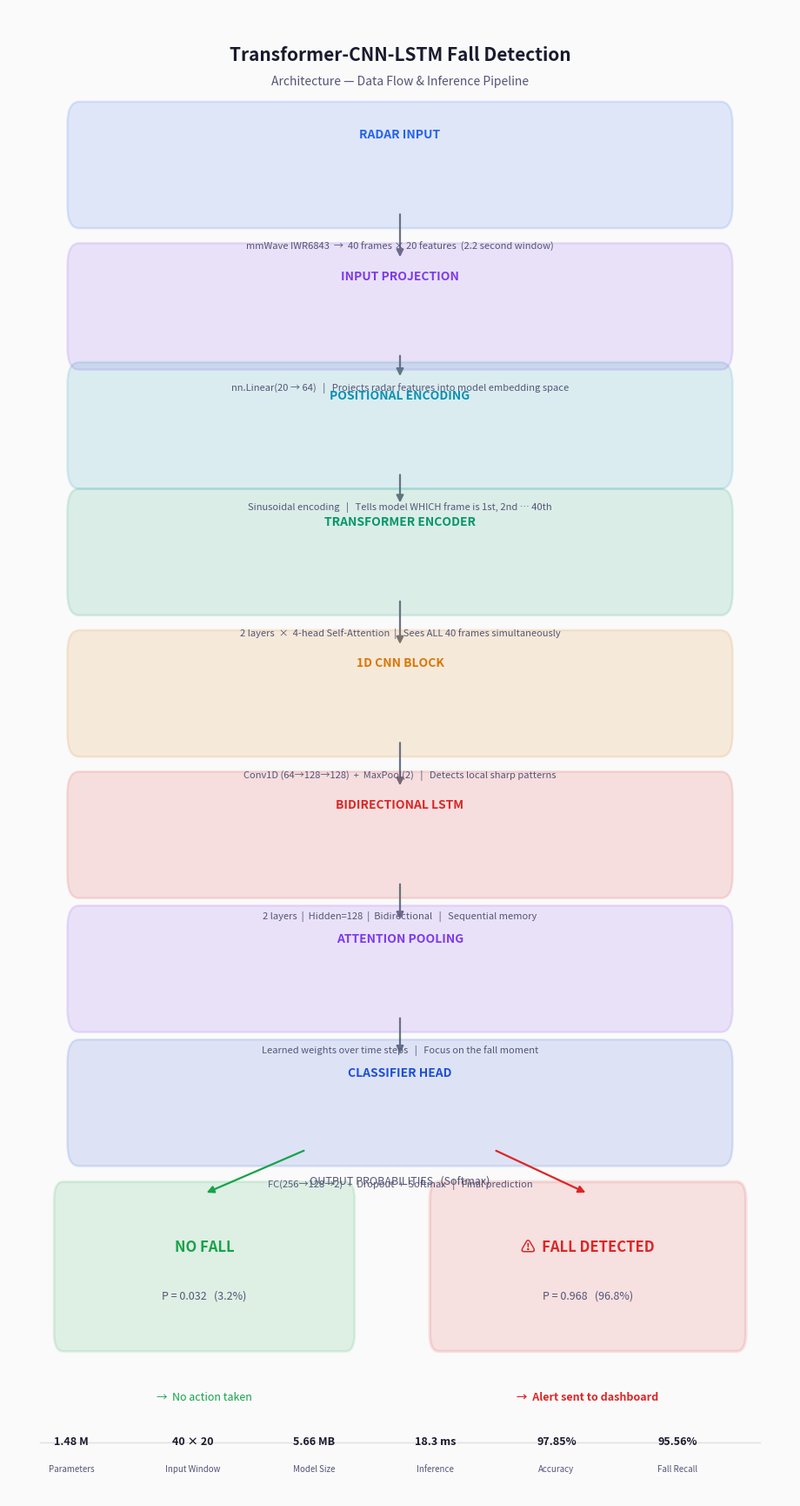
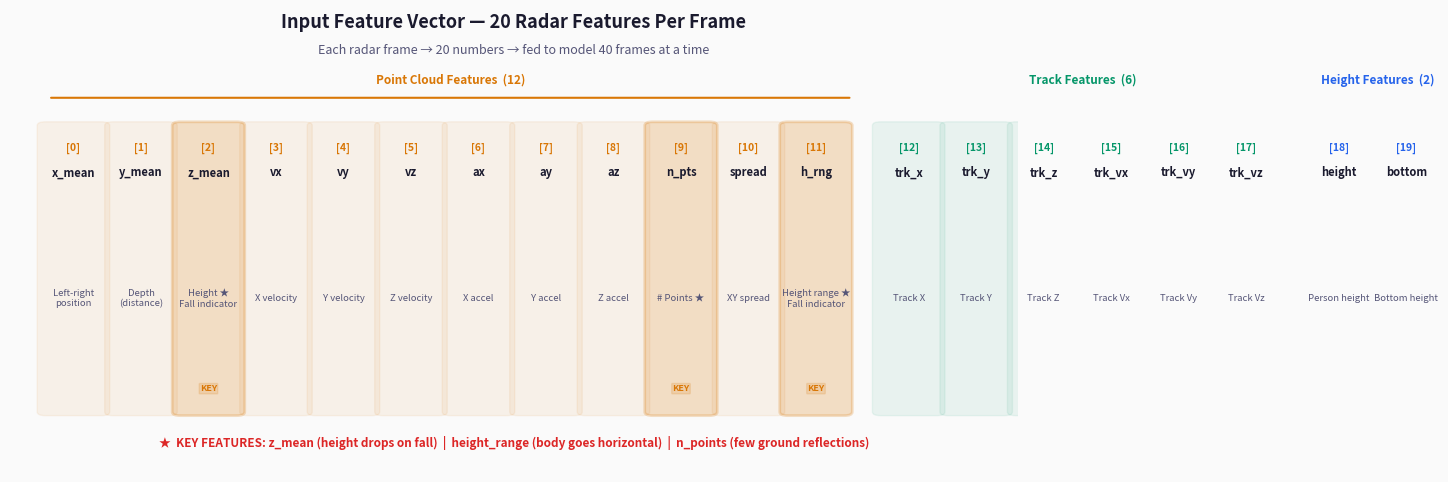
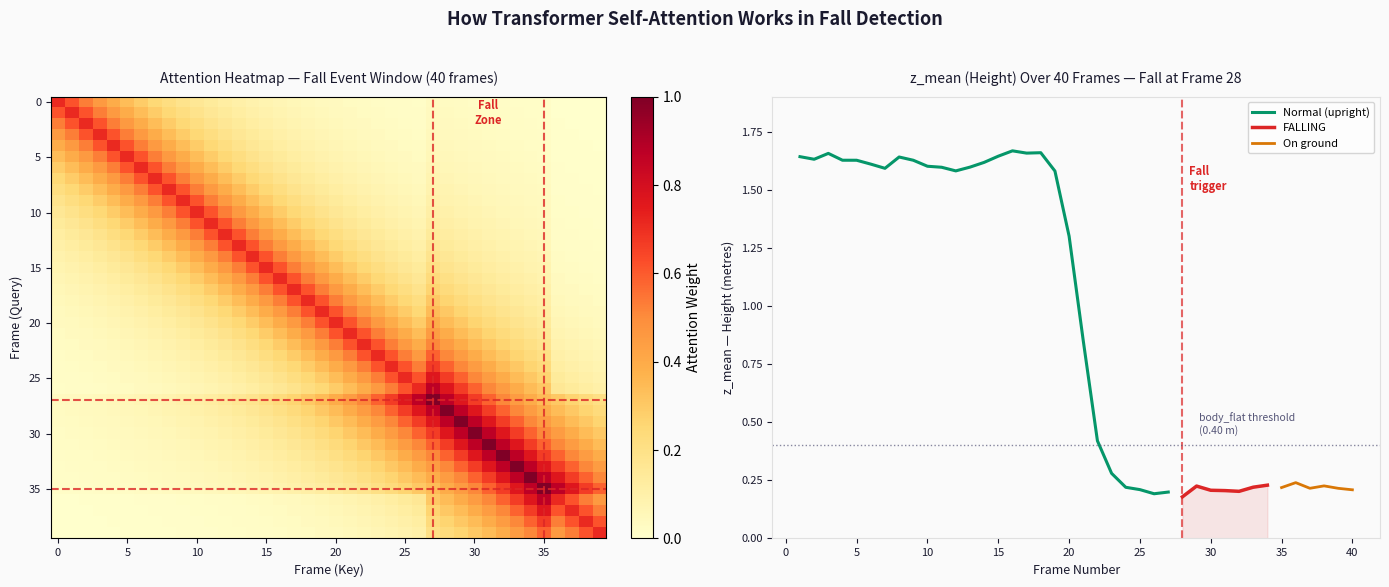
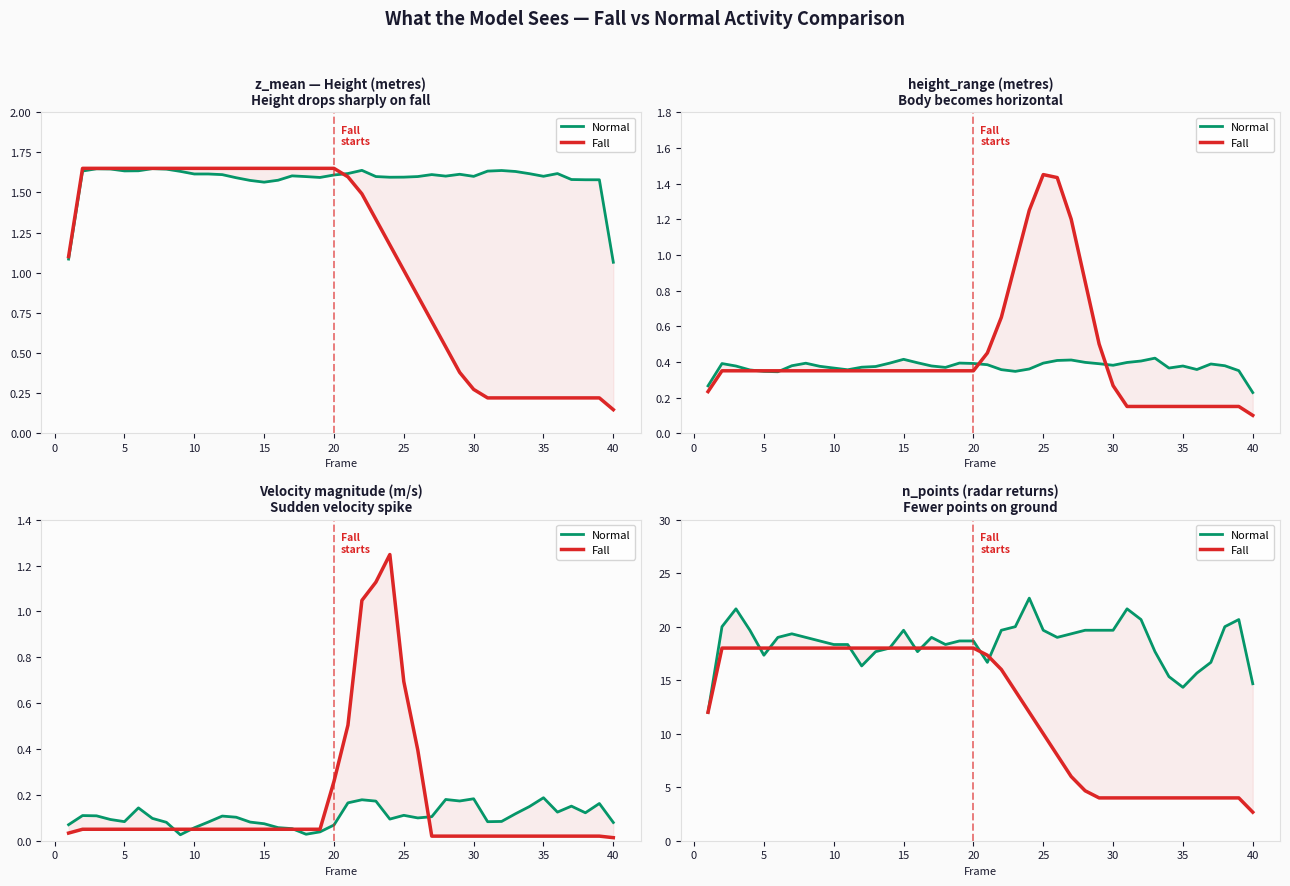
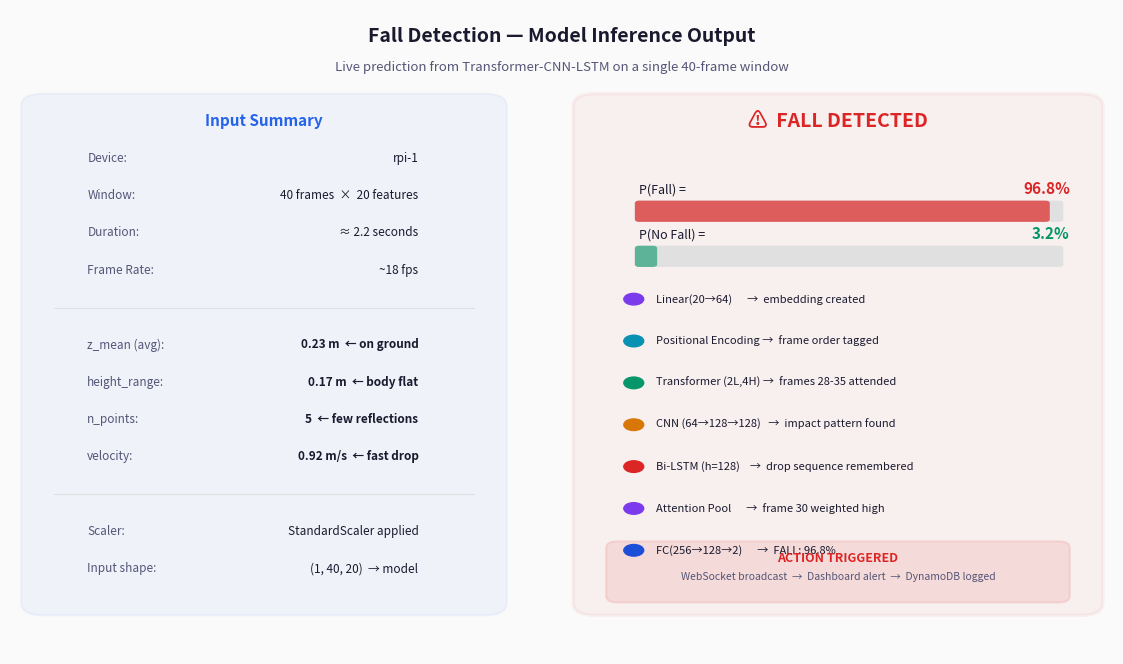
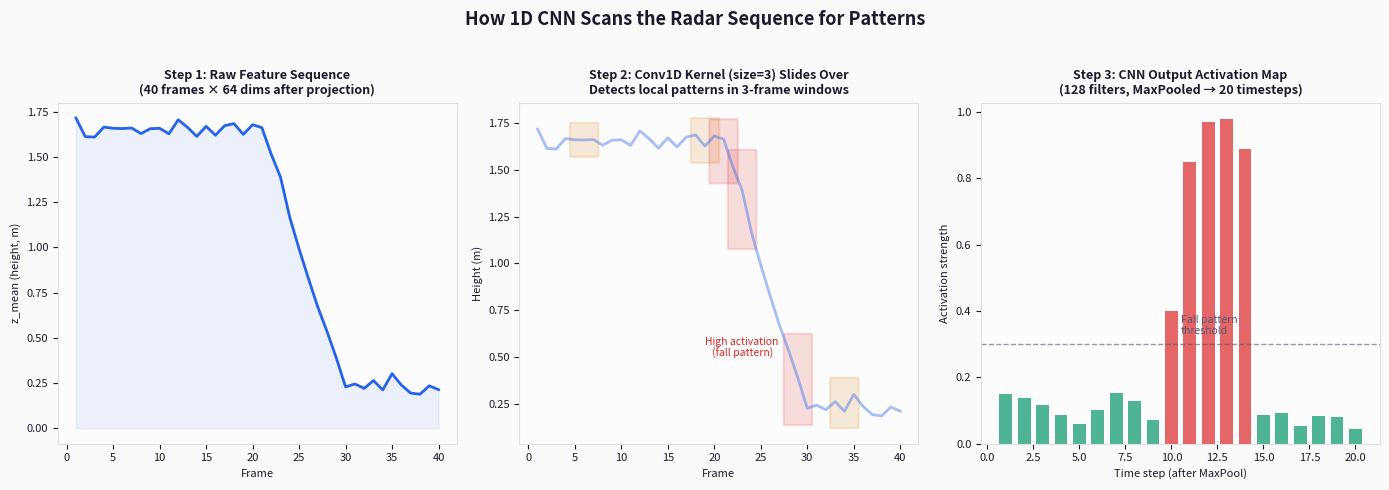

Generate these figures, in order, with matplotlib:
"""
visualize_model.py
------------------
Generates professional light-background diagrams explaining
how the Transformer-CNN-LSTM fall detection model works.

Outputs (saved to results/diagrams/):
  01_full_architecture.png   -- End-to-end data flow
  02_feature_vector.png      -- What the 20 features mean
  03_attention_concept.png   -- How Transformer attention works
  04_fall_vs_nofall.png      -- What a fall looks like vs normal
  05_prediction_card.png     -- Final output / result card

Run: python visualize_model.py
"""

import os
import numpy as np
import matplotlib
matplotlib.use("Agg")
import matplotlib.pyplot as plt
import matplotlib.patches as mpatches
import matplotlib.patches as FancyBboxPatch
from matplotlib.patches import FancyArrowPatch, FancyBboxPatch, Circle, FancyArrow
from matplotlib.gridspec import GridSpec
import matplotlib.patheffects as pe
import matplotlib.ticker as mticker

os.makedirs("results/diagrams", exist_ok=True)

# ── Light theme palette ────────────────────────────────────────────────────────
BG        = "#FAFAFA"
PANEL     = "#FFFFFF"
BORDER    = "#E0E0E0"
TEXT      = "#1a1a2e"
SUBTEXT   = "#555577"

C_RADAR   = "#2563EB"   # blue
C_INPUT   = "#7C3AED"   # purple
C_POS     = "#0891B2"   # teal
C_TRANS   = "#059669"   # green
C_CNN     = "#D97706"   # amber
C_LSTM    = "#DC2626"   # red
C_ATTN    = "#7C3AED"   # purple
C_CLASS   = "#1D4ED8"   # blue
C_NOFALL  = "#16A34A"   # green
C_FALL    = "#DC2626"   # red
C_ARROW   = "#6B7280"   # grey

def rounded_box(ax, x, y, w, h, color, label, sublabel="",
                fontsize=9, sub_fontsize=7.5, radius=0.04, alpha=0.13,
                text_color=None):
    """Draw a rounded rectangle with label."""
    tc = text_color or color
    fancy = FancyBboxPatch((x - w/2, y - h/2), w, h,
                           boxstyle=f"round,pad={radius}",
                           facecolor=color, alpha=alpha,
                           edgecolor=color, linewidth=1.8,
                           transform=ax.transData, zorder=3)
    ax.add_patch(fancy)
    ax.text(x, y + (0.02 if sublabel else 0), label,
            ha="center", va="center", fontsize=fontsize,
            fontweight="bold", color=tc, zorder=4)
    if sublabel:
        ax.text(x, y - 0.055, sublabel, ha="center", va="center",
                fontsize=sub_fontsize, color=SUBTEXT, zorder=4,
                style="italic")

def arrow(ax, x1, y1, x2, y2, color=C_ARROW, lw=1.6):
    ax.annotate("", xy=(x2, y2), xytext=(x1, y1),
                arrowprops=dict(arrowstyle="-|>", color=color,
                                lw=lw, mutation_scale=12))


# ==============================================================================
# FIGURE 1 ── Full Architecture Flow (top → bottom, portrait)
# ==============================================================================
fig = plt.figure(figsize=(10, 18), facecolor=BG)
ax  = fig.add_axes([0.05, 0.02, 0.90, 0.95])
ax.set_facecolor(BG)
ax.set_xlim(0, 1); ax.set_ylim(0, 1)
ax.axis("off")

# Title
ax.text(0.5, 0.975, "Transformer-CNN-LSTM Fall Detection",
        ha="center", va="top", fontsize=15, fontweight="bold", color=TEXT)
ax.text(0.5, 0.955, "Architecture — Data Flow & Inference Pipeline",
        ha="center", va="top", fontsize=10, color=SUBTEXT)

# ─── Stage positions (y values, top to bottom) ───────────────────────────────
stages = [
    # (y_center, color, title, subtitle)
    (0.895, C_RADAR,  "RADAR INPUT",
     "mmWave IWR6843  →  40 frames × 20 features  (2.2 second window)"),
    (0.800, C_INPUT,  "INPUT PROJECTION",
     "nn.Linear(20 → 64)   |   Projects radar features into model embedding space"),
    (0.720, C_POS,   "POSITIONAL ENCODING",
     "Sinusoidal encoding   |   Tells model WHICH frame is 1st, 2nd … 40th"),
    (0.635, C_TRANS,  "TRANSFORMER ENCODER",
     "2 layers  ×  4-head Self-Attention  |   Sees ALL 40 frames simultaneously"),
    (0.540, C_CNN,   "1D CNN BLOCK",
     "Conv1D (64→128→128)  +  MaxPool(2)   |   Detects local sharp patterns"),
    (0.445, C_LSTM,  "BIDIRECTIONAL LSTM",
     "2 layers  |  Hidden=128  |  Bidirectional   |   Sequential memory"),
    (0.355, C_ATTN,  "ATTENTION POOLING",
     "Learned weights over time steps   |   Focus on the fall moment"),
    (0.265, C_CLASS, "CLASSIFIER HEAD",
     "FC(256→128→2)  +  Dropout  +  Softmax   |   Final prediction"),
]

BOX_W = 0.82; BOX_H = 0.055

for i, (yc, col, title, sub) in enumerate(stages):
    rounded_box(ax, 0.5, yc, BOX_W, BOX_H, col, title, sub,
                fontsize=10, sub_fontsize=8, radius=0.015)
    # Arrow to next
    if i < len(stages) - 1:
        y_next = stages[i+1][0]
        arrow(ax, 0.5, yc - BOX_H/2 - 0.004,
                  0.5, y_next + BOX_H/2 + 0.004, color=C_ARROW)

# ── Output boxes ──────────────────────────────────────────────────────────────
y_out = 0.155
ax.text(0.5, 0.21, "OUTPUT PROBABILITIES   (Softmax)", ha="center",
        fontsize=9, color=SUBTEXT, style="italic")

# No Fall box
fancy_nf = FancyBboxPatch((0.07, y_out - 0.045), 0.36, 0.09,
                           boxstyle="round,pad=0.012",
                           facecolor=C_NOFALL, alpha=0.12,
                           edgecolor=C_NOFALL, linewidth=2)
ax.add_patch(fancy_nf)
ax.text(0.25, y_out + 0.01, "NO FALL", ha="center", fontsize=12,
        fontweight="bold", color=C_NOFALL)
ax.text(0.25, y_out - 0.022, "P = 0.032   (3.2%)", ha="center",
        fontsize=9, color=SUBTEXT)

# Fall box
fancy_f = FancyBboxPatch((0.55, y_out - 0.045), 0.38, 0.09,
                          boxstyle="round,pad=0.012",
                          facecolor=C_FALL, alpha=0.12,
                          edgecolor=C_FALL, linewidth=2.5)
ax.add_patch(fancy_f)
ax.text(0.74, y_out + 0.01, "⚠  FALL DETECTED", ha="center",
        fontsize=12, fontweight="bold", color=C_FALL)
ax.text(0.74, y_out - 0.022, "P = 0.968   (96.8%)", ha="center",
        fontsize=9, color=SUBTEXT)

# Arrows from classifier to outputs
arrow(ax, 0.38, 0.265 - BOX_H/2 - 0.004,
          0.25, y_out + 0.045 + 0.004, color=C_NOFALL)
arrow(ax, 0.62, 0.265 - BOX_H/2 - 0.004,
          0.74, y_out + 0.045 + 0.004, color=C_FALL)

# ── Decision ──────────────────────────────────────────────────────────────────
ax.text(0.74, 0.065, "→  Alert sent to dashboard", ha="center",
        fontsize=9, color=C_FALL, fontweight="bold")
ax.text(0.25, 0.065, "→  No action taken", ha="center",
        fontsize=9, color=C_NOFALL)

# ── Parameters bar ────────────────────────────────────────────────────────────
bar_y = 0.025
info_items = [
    ("Parameters", "1.48 M"),
    ("Input Window", "40 × 20"),
    ("Model Size", "5.66 MB"),
    ("Inference", "18.3 ms"),
    ("Accuracy", "97.85%"),
    ("Fall Recall", "95.56%"),
]
for i, (k, v) in enumerate(info_items):
    xp = 0.08 + i * 0.155
    ax.text(xp, bar_y + 0.01, v, ha="center", fontsize=9,
            fontweight="bold", color=TEXT)
    ax.text(xp, bar_y - 0.008, k, ha="center", fontsize=7,
            color=SUBTEXT)

ax.axhline(0.037, xmin=0.04, xmax=0.96, color=BORDER, linewidth=1)

plt.savefig("results/diagrams/01_full_architecture.png",
            dpi=180, bbox_inches="tight", facecolor=BG)
plt.close(); print("Saved: 01_full_architecture.png")


# ==============================================================================
# FIGURE 2 ── 20 Feature Vector Explained
# ==============================================================================
fig, ax = plt.subplots(figsize=(13, 6), facecolor=BG)
ax.set_facecolor(BG); ax.axis("off")
ax.set_xlim(0, 1); ax.set_ylim(0, 1)

ax.text(0.5, 0.96, "Input Feature Vector — 20 Radar Features Per Frame",
        ha="center", fontsize=13, fontweight="bold", color=TEXT)
ax.text(0.5, 0.905, "Each radar frame → 20 numbers → fed to model 40 frames at a time",
        ha="center", fontsize=9, color=SUBTEXT)

# Feature groups
groups = [
    ("Point Cloud Features  (12)", C_CNN, [
        ("0", "x_mean", "Left-right\nposition", False),
        ("1", "y_mean", "Depth\n(distance)", False),
        ("2", "z_mean", "Height ★\nFall indicator", True),
        ("3", "vx", "X velocity", False),
        ("4", "vy", "Y velocity", False),
        ("5", "vz", "Z velocity", False),
        ("6", "ax", "X accel", False),
        ("7", "ay", "Y accel", False),
        ("8", "az", "Z accel", False),
        ("9", "n_pts", "# Points ★", True),
        ("10", "spread", "XY spread", False),
        ("11", "h_rng", "Height range ★\nFall indicator", True),
    ]),
    ("Track Features  (6)", C_TRANS, [
        ("12", "trk_x", "Track X", False),
        ("13", "trk_y", "Track Y", False),
        ("14", "trk_z", "Track Z", False),
        ("15", "trk_vx", "Track Vx", False),
        ("16", "trk_vy", "Track Vy", False),
        ("17", "trk_vz", "Track Vz", False),
    ]),
    ("Height Features  (2)", C_RADAR, [
        ("18", "height", "Person height", False),
        ("19", "bottom", "Bottom height", False),
    ]),
]

x_cursor = 0.03
for grp_name, col, features in groups:
    n = len(features)
    grp_w = n * 0.067 + 0.01
    # Group label
    ax.text(x_cursor + grp_w/2, 0.84, grp_name, ha="center",
            fontsize=8.5, fontweight="bold", color=col)
    # Group bracket
    ax.annotate("", xy=(x_cursor + grp_w - 0.008, 0.81),
                xytext=(x_cursor + 0.008, 0.81),
                arrowprops=dict(arrowstyle="-", color=col, lw=1.5))

    for j, (idx, name, desc, is_key) in enumerate(features):
        xc = x_cursor + j * 0.067 + 0.033
        bw, bh = 0.056, 0.52

        # Box
        box = FancyBboxPatch((xc - 0.028, 0.13), 0.056, 0.62,
                              boxstyle="round,pad=0.008",
                              facecolor=col,
                              alpha=0.22 if is_key else 0.07,
                              edgecolor=col,
                              linewidth=2 if is_key else 1)
        ax.add_patch(box)

        # Index badge
        ax.text(xc, 0.695, f"[{idx}]", ha="center", fontsize=7.5,
                fontweight="bold", color=col)
        # Feature name
        ax.text(xc, 0.64, name, ha="center", fontsize=8,
                fontweight="bold", color=TEXT)
        # Description
        ax.text(xc, 0.375, desc, ha="center", va="center",
                fontsize=6.8, color=SUBTEXT, multialignment="center")

        if is_key:
            ax.text(xc, 0.175, "KEY", ha="center", fontsize=6.5,
                    fontweight="bold", color=col,
                    bbox=dict(boxstyle="round,pad=0.08", fc=col,
                              alpha=0.15, ec=col))

    x_cursor += grp_w + 0.015

# Legend
ax.text(0.5, 0.055, "★  KEY FEATURES: z_mean (height drops on fall)  |  "
        "height_range (body goes horizontal)  |  n_points (few ground reflections)",
        ha="center", fontsize=8.5, color=C_FALL, fontweight="bold")

plt.savefig("results/diagrams/02_feature_vector.png",
            dpi=180, bbox_inches="tight", facecolor=BG)
plt.close(); print("Saved: 02_feature_vector.png")


# ==============================================================================
# FIGURE 3 ── Transformer Attention Concept
# ==============================================================================
fig, axes = plt.subplots(1, 2, figsize=(14, 6), facecolor=BG)
fig.suptitle("How Transformer Self-Attention Works in Fall Detection",
             fontsize=13, fontweight="bold", color=TEXT, y=0.97)

# Left: Attention map visualization
ax = axes[0]
ax.set_facecolor(BG)
ax.set_title("Attention Heatmap — Fall Event Window (40 frames)",
             fontsize=10, color=TEXT, pad=10)

# Simulate attention weights — fall happens around frame 28-35
attn = np.zeros((40, 40))
for i in range(40):
    for j in range(40):
        # Base attention
        dist = abs(i - j)
        attn[i, j] = np.exp(-dist * 0.15)
        # High attention around fall zone (frames 28-35)
        if 27 <= i <= 35 or 27 <= j <= 35:
            attn[i, j] += 0.4 * np.exp(-dist * 0.1)
attn /= attn.max()

im = ax.imshow(attn, cmap="YlOrRd", aspect="auto", vmin=0, vmax=1)
plt.colorbar(im, ax=ax, fraction=0.046, pad=0.04,
             label="Attention Weight")
ax.set_xlabel("Frame (Key)", fontsize=9, color=TEXT)
ax.set_ylabel("Frame (Query)", fontsize=9, color=TEXT)
ax.tick_params(colors=TEXT, labelsize=8)
ax.axvline(27, color=C_FALL, lw=1.5, linestyle="--", alpha=0.8)
ax.axvline(35, color=C_FALL, lw=1.5, linestyle="--", alpha=0.8)
ax.axhline(27, color=C_FALL, lw=1.5, linestyle="--", alpha=0.8)
ax.axhline(35, color=C_FALL, lw=1.5, linestyle="--", alpha=0.8)
ax.text(31, 2, "Fall\nZone", ha="center", fontsize=8, color=C_FALL,
        fontweight="bold")

# Right: Frame-by-frame z_mean showing fall
ax2 = axes[1]
ax2.set_facecolor(BG)
ax2.set_title("z_mean (Height) Over 40 Frames — Fall at Frame 28",
              fontsize=10, color=TEXT, pad=10)

frames = np.arange(1, 41)
z_vals = np.concatenate([
    np.linspace(1.65, 1.62, 10) + np.random.randn(10) * 0.02,  # standing
    np.linspace(1.61, 1.64, 8)  + np.random.randn(8) * 0.02,   # walking
    np.array([1.58, 1.30, 0.85, 0.42, 0.28, 0.22, 0.21]),       # falling
    np.linspace(0.20, 0.22, 15) + np.random.randn(15) * 0.01,   # on ground
])
z_vals = z_vals[:40]

ax2.plot(frames[:27], z_vals[:27], color=C_TRANS, lw=2.2, label="Normal (upright)")
ax2.plot(frames[27:34], z_vals[27:34], color=C_FALL, lw=2.5,
         label="FALLING", zorder=5)
ax2.plot(frames[34:], z_vals[34:], color=C_CNN, lw=2, label="On ground")

ax2.fill_between(frames[27:34], 0, z_vals[27:34], alpha=0.1, color=C_FALL)
ax2.axvline(28, color=C_FALL, lw=1.5, linestyle="--", alpha=0.7)
ax2.axhline(0.4, color=SUBTEXT, lw=1, linestyle=":", alpha=0.7)
ax2.text(29.2, 0.45, "body_flat threshold\n(0.40 m)", fontsize=7.5,
         color=SUBTEXT)
ax2.text(28.5, 1.5, "Fall\ntrigger", fontsize=8, color=C_FALL,
         fontweight="bold")

ax2.set_xlabel("Frame Number", fontsize=9, color=TEXT)
ax2.set_ylabel("z_mean — Height (metres)", fontsize=9, color=TEXT)
ax2.set_ylim(0, 1.9)
ax2.tick_params(colors=TEXT, labelsize=8)
ax2.spines[:].set_color(BORDER)
ax2.legend(fontsize=8, loc="upper right")
ax2.set_facecolor(BG)

plt.tight_layout(rect=[0, 0, 1, 0.95])
plt.savefig("results/diagrams/03_attention_concept.png",
            dpi=180, bbox_inches="tight", facecolor=BG)
plt.close(); print("Saved: 03_attention_concept.png")


# ==============================================================================
# FIGURE 4 ── Fall vs No-Fall Feature Comparison
# ==============================================================================
fig, axes = plt.subplots(2, 2, figsize=(13, 9), facecolor=BG)
fig.suptitle("What the Model Sees — Fall vs Normal Activity Comparison",
             fontsize=13, fontweight="bold", color=TEXT, y=0.98)

np.random.seed(42)
T = np.arange(1, 41)

def smooth(x, w=3):
    return np.convolve(x, np.ones(w)/w, mode="same")

# Generate realistic normal and fall signals
fall_z    = np.concatenate([np.ones(20)*1.65, np.linspace(1.65,0.22,10), np.ones(10)*0.22])
normal_z  = np.ones(40)*1.62 + np.random.randn(40)*0.04

fall_hrng = np.concatenate([np.ones(20)*0.35, np.linspace(0.35,1.55,5), np.linspace(1.55,0.15,5), np.ones(10)*0.15])
normal_hrng = np.ones(40)*0.38 + np.random.randn(40)*0.04

fall_vel  = np.concatenate([np.ones(20)*0.05, np.abs(np.random.randn(5)*0.8)+0.5, np.ones(15)*0.02])
normal_vel = np.abs(np.random.randn(40)*0.12 + 0.08)

fall_npts = np.concatenate([np.ones(20)*18, np.linspace(18,4,8), np.ones(12)*4])
normal_npts = np.random.randint(14, 25, 40).astype(float)

datasets = [
    (axes[0,0], "z_mean — Height (metres)", "Height drops sharply on fall",
     fall_z, normal_z, (0.0, 2.0)),
    (axes[0,1], "height_range (metres)", "Body becomes horizontal",
     fall_hrng, normal_hrng, (0.0, 1.8)),
    (axes[1,0], "Velocity magnitude (m/s)", "Sudden velocity spike",
     fall_vel, normal_vel, (0.0, 1.4)),
    (axes[1,1], "n_points (radar returns)", "Fewer points on ground",
     fall_npts, normal_npts, (0, 30)),
]

for ax, title, subtitle, f_data, n_data, ylim in datasets:
    ax.set_facecolor("#FCFCFC")
    ax.spines[:].set_color(BORDER)
    ax.tick_params(colors=TEXT, labelsize=8)
    ax.set_title(f"{title}\n{subtitle}", fontsize=9.5, color=TEXT,
                 fontweight="bold", pad=6)

    ax.plot(T, smooth(n_data), color=C_TRANS, lw=2, label="Normal")
    ax.plot(T, smooth(f_data), color=C_FALL, lw=2.5, label="Fall", zorder=5)
    ax.fill_between(T, smooth(f_data), smooth(n_data),
                    alpha=0.07, color=C_FALL)
    ax.axvline(20, color=C_FALL, lw=1.4, linestyle="--", alpha=0.6)
    ax.text(20.5, ylim[1]*0.9, "Fall\nstarts", fontsize=7.5,
            color=C_FALL, fontweight="bold")
    ax.set_xlabel("Frame", fontsize=8, color=TEXT)
    ax.set_ylim(*ylim)
    ax.legend(fontsize=8, loc="upper right")

plt.tight_layout(rect=[0, 0, 1, 0.96])
plt.savefig("results/diagrams/04_fall_vs_nofall.png",
            dpi=180, bbox_inches="tight", facecolor=BG)
plt.close(); print("Saved: 04_fall_vs_nofall.png")


# ==============================================================================
# FIGURE 5 ── Prediction Result Card
# ==============================================================================
fig = plt.figure(figsize=(12, 7), facecolor=BG)
ax  = fig.add_axes([0.04, 0.04, 0.92, 0.92])
ax.set_facecolor(BG); ax.axis("off")
ax.set_xlim(0, 1); ax.set_ylim(0, 1)

ax.text(0.5, 0.95, "Fall Detection — Model Inference Output",
        ha="center", fontsize=14, fontweight="bold", color=TEXT)
ax.text(0.5, 0.905, "Live prediction from Transformer-CNN-LSTM on a single 40-frame window",
        ha="center", fontsize=9.5, color=SUBTEXT)

# ── Left panel: input summary ─────────────────────────────────────────────────
lp = FancyBboxPatch((0.03, 0.08), 0.40, 0.77,
                    boxstyle="round,pad=0.02",
                    facecolor=C_RADAR, alpha=0.05,
                    edgecolor=C_RADAR, linewidth=1.5)
ax.add_patch(lp)
ax.text(0.23, 0.82, "Input Summary", ha="center", fontsize=11,
        fontweight="bold", color=C_RADAR)

input_rows = [
    ("Device", "rpi-1"),
    ("Window", "40 frames  ×  20 features"),
    ("Duration", "≈ 2.2 seconds"),
    ("Frame Rate", "~18 fps"),
    ("", ""),
    ("z_mean (avg)", "0.23 m  ← on ground"),
    ("height_range", "0.17 m  ← body flat"),
    ("n_points", "5  ← few reflections"),
    ("velocity", "0.92 m/s  ← fast drop"),
    ("", ""),
    ("Scaler", "StandardScaler applied"),
    ("Input shape", "(1, 40, 20)  → model"),
]
for i, (k, v) in enumerate(input_rows):
    y = 0.77 - i * 0.058
    if k:
        ax.text(0.07, y, k + ":", fontsize=8.5, color=SUBTEXT, va="center")
        ax.text(0.37, y, v, fontsize=8.5, color=TEXT, va="center",
                ha="right", fontweight="bold" if "←" in v else "normal")
    else:
        ax.axhline(y, xmin=0.04, xmax=0.42, color=BORDER, lw=0.8)

# ── Right panel: result ───────────────────────────────────────────────────────
rp = FancyBboxPatch((0.53, 0.08), 0.44, 0.77,
                    boxstyle="round,pad=0.02",
                    facecolor=C_FALL, alpha=0.05,
                    edgecolor=C_FALL, linewidth=2.5)
ax.add_patch(rp)

ax.text(0.75, 0.82, "⚠  FALL DETECTED", ha="center",
        fontsize=14, fontweight="bold", color=C_FALL)

# Probability bar
bar_y = 0.70
ax.text(0.57, bar_y + 0.015, "P(Fall) =", fontsize=9, color=TEXT)
ax.text(0.96, bar_y + 0.015, "96.8%", fontsize=11, color=C_FALL,
        fontweight="bold", ha="right")
bar_bg = FancyBboxPatch((0.57, bar_y - 0.025), 0.38, 0.025,
                         boxstyle="round,pad=0.004",
                         facecolor=BORDER, edgecolor="none")
ax.add_patch(bar_bg)
bar_fill = FancyBboxPatch((0.57, bar_y - 0.025), 0.38 * 0.968, 0.025,
                           boxstyle="round,pad=0.004",
                           facecolor=C_FALL, alpha=0.7, edgecolor="none")
ax.add_patch(bar_fill)

bar_y2 = 0.63
ax.text(0.57, bar_y2 + 0.015, "P(No Fall) =", fontsize=9, color=TEXT)
ax.text(0.96, bar_y2 + 0.015, "3.2%", fontsize=11, color=C_TRANS,
        fontweight="bold", ha="right")
bar_bg2 = FancyBboxPatch((0.57, bar_y2 - 0.025), 0.38, 0.025,
                           boxstyle="round,pad=0.004",
                           facecolor=BORDER, edgecolor="none")
ax.add_patch(bar_bg2)
bar_fill2 = FancyBboxPatch((0.57, bar_y2 - 0.025), 0.38 * 0.032, 0.025,
                            boxstyle="round,pad=0.004",
                            facecolor=C_TRANS, alpha=0.6, edgecolor="none")
ax.add_patch(bar_fill2)

# Model pipeline steps
steps = [
    (C_INPUT,  "Linear(20→64)      →  embedding created"),
    (C_POS,   "Positional Encoding →  frame order tagged"),
    (C_TRANS,  "Transformer (2L,4H) →  frames 28-35 attended"),
    (C_CNN,   "CNN (64→128→128)   →  impact pattern found"),
    (C_LSTM,  "Bi-LSTM (h=128)    →  drop sequence remembered"),
    (C_ATTN,  "Attention Pool      →  frame 30 weighted high"),
    (C_CLASS, "FC(256→128→2)      →  FALL: 96.8%"),
]
for i, (col, txt) in enumerate(steps):
    y = 0.545 - i * 0.065
    dot = Circle((0.565, y + 0.006), 0.009, color=col, zorder=5)
    ax.add_patch(dot)
    ax.text(0.585, y + 0.006, txt, fontsize=8, color=TEXT, va="center")

# Action taken
act = FancyBboxPatch((0.55, 0.09), 0.40, 0.075,
                      boxstyle="round,pad=0.01",
                      facecolor=C_FALL, alpha=0.1,
                      edgecolor=C_FALL, linewidth=1.5)
ax.add_patch(act)
ax.text(0.75, 0.143, "ACTION TRIGGERED", ha="center",
        fontsize=9, fontweight="bold", color=C_FALL)
ax.text(0.75, 0.115, "WebSocket broadcast  →  Dashboard alert  →  DynamoDB logged",
        ha="center", fontsize=7.5, color=SUBTEXT)

plt.savefig("results/diagrams/05_prediction_card.png",
            dpi=180, bbox_inches="tight", facecolor=BG)
plt.close(); print("Saved: 05_prediction_card.png")


# ==============================================================================
# FIGURE 6 ── CNN Concept: What Conv1D Does to the sequence
# ==============================================================================
fig, axes = plt.subplots(1, 3, figsize=(14, 5), facecolor=BG)
fig.suptitle("How 1D CNN Scans the Radar Sequence for Patterns",
             fontsize=13, fontweight="bold", color=TEXT, y=0.97)

T = np.arange(1, 41)
z = np.concatenate([np.ones(20)*1.65, np.linspace(1.65,0.22,10), np.ones(10)*0.22])
z += np.random.randn(40)*0.03

# Panel 1: Raw input sequence
ax = axes[0]
ax.set_facecolor("#FCFCFC"); ax.spines[:].set_color(BORDER)
ax.tick_params(colors=TEXT, labelsize=8)
ax.set_title("Step 1: Raw Feature Sequence\n(40 frames × 64 dims after projection)",
             fontsize=9, color=TEXT, fontweight="bold")
ax.plot(T, z, color=C_RADAR, lw=2)
ax.fill_between(T, z, 0, alpha=0.08, color=C_RADAR)
ax.set_xlabel("Frame", fontsize=8, color=TEXT)
ax.set_ylabel("z_mean (height, m)", fontsize=8, color=TEXT)
ax.set_facecolor("#FCFCFC")

# Panel 2: Conv1D sliding kernel
ax2 = axes[1]
ax2.set_facecolor("#FCFCFC"); ax2.spines[:].set_color(BORDER)
ax2.tick_params(colors=TEXT, labelsize=8)
ax2.set_title("Step 2: Conv1D Kernel (size=3) Slides Over\nDetects local patterns in 3-frame windows",
              fontsize=9, color=TEXT, fontweight="bold")
ax2.plot(T, z, color=C_RADAR, lw=2, alpha=0.4)
# Show kernel windows at several positions
for start in [5, 18, 20, 22, 28, 33]:
    col = C_FALL if 19 <= start <= 28 else C_CNN
    rect = mpatches.FancyBboxPatch(
        (start - 0.5, min(z[start-1:start+2]) - 0.05),
        3, max(z[start-1:start+2]) - min(z[start-1:start+2]) + 0.1,
        boxstyle="round,pad=0.04", facecolor=col, alpha=0.15,
        edgecolor=col, linewidth=1.5)
    ax2.add_patch(rect)
ax2.set_xlabel("Frame", fontsize=8, color=TEXT)
ax2.set_ylabel("Height (m)", fontsize=8, color=TEXT)
ax2.set_facecolor("#FCFCFC")
ax2.text(23, 0.5, "High activation\n(fall pattern)", fontsize=7.5,
         color=C_FALL, ha="center")

# Panel 3: CNN feature map (activation)
ax3 = axes[2]
ax3.set_facecolor("#FCFCFC"); ax3.spines[:].set_color(BORDER)
ax3.tick_params(colors=TEXT, labelsize=8)
ax3.set_title("Step 3: CNN Output Activation Map\n(128 filters, MaxPooled → 20 timesteps)",
              fontsize=9, color=TEXT, fontweight="bold")

# Simulate activation map
T2 = np.arange(1, 21)
activation = np.concatenate([
    np.ones(9) * 0.12 + np.random.randn(9) * 0.04,
    np.array([0.4, 0.85, 0.97, 0.98, 0.89]),
    np.ones(6) * 0.08 + np.random.randn(6) * 0.03,
])
ax3.bar(T2, activation, color=[C_FALL if a > 0.3 else C_TRANS for a in activation],
        alpha=0.7, width=0.7)
ax3.axhline(0.3, color=SUBTEXT, lw=1, linestyle="--", alpha=0.6)
ax3.text(10.5, 0.33, "Fall pattern\nthreshold", fontsize=7.5, color=SUBTEXT)
ax3.set_xlabel("Time step (after MaxPool)", fontsize=8, color=TEXT)
ax3.set_ylabel("Activation strength", fontsize=8, color=TEXT)
ax3.set_facecolor("#FCFCFC")

plt.tight_layout(rect=[0, 0, 1, 0.95])
plt.savefig("results/diagrams/06_cnn_concept.png",
            dpi=180, bbox_inches="tight", facecolor=BG)
plt.close(); print("Saved: 06_cnn_concept.png")

print("\nAll 6 diagrams saved to: results/diagrams/")
print("Files:")
for i, name in enumerate([
    "01_full_architecture.png",
    "02_feature_vector.png",
    "03_attention_concept.png",
    "04_fall_vs_nofall.png",
    "05_prediction_card.png",
    "06_cnn_concept.png",
], 1):
    print(f"  {i}. {name}")
